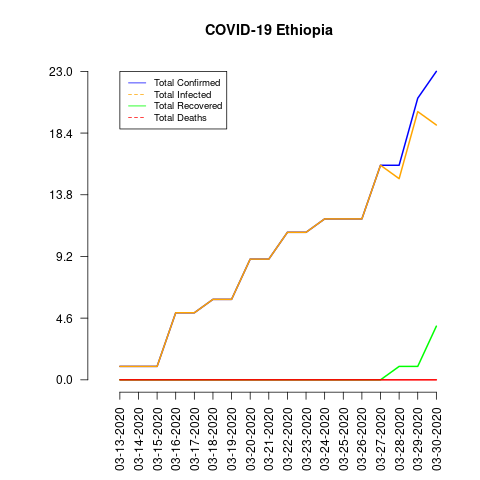

The table this chart was drawn from, first rows:
date, total_confirmed, total_deaths, total_recovered, total_infected, mortality_rate, recovery_rate
03-13-2020, 1, 0, 0, 1, 0.0, 0.0
03-14-2020, 1, 0, 0, 1, 0.0, 0.0
03-15-2020, 1, 0, 0, 1, 0.0, 0.0
03-16-2020, 5, 0, 0, 5, 0.0, 0.0
03-17-2020, 5, 0, 0, 5, 0.0, 0.0
03-18-2020, 6, 0, 0, 6, 0.0, 0.0
03-19-2020, 6, 0, 0, 6, 0.0, 0.0
03-20-2020, 9, 0, 0, 9, 0.0, 0.0
03-21-2020, 9, 0, 0, 9, 0.0, 0.0
03-22-2020, 11, 0, 0, 11, 0.0, 0.0
03-23-2020, 11, 0, 0, 11, 0.0, 0.0
03-24-2020, 12, 0, 0, 12, 0.0, 0.0
03-25-2020, 12, 0, 0, 12, 0.0, 0.0
03-26-2020, 12, 0, 0, 12, 0.0, 0.0
03-27-2020, 16, 0, 0, 16, 0.0, 0.0
03-28-2020, 16, 0, 1, 15, 0.0, 6.25
03-29-2020, 21, 0, 1, 20, 0.0, 4.76
03-30-2020, 23, 0, 4, 19, 0.0, 17.39
